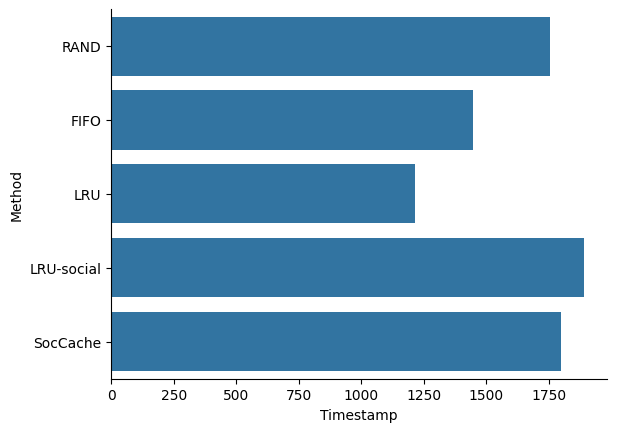

Generate this figure with matplotlib: (Note: this script raises an exception after producing the figure.)
import seaborn as sns
import matplotlib.pyplot as plt
import os
import json
import pandas as pd
import numpy as np

raw_data = {
    'Method': [
        'RAND', 'FIFO', 'LRU', 'LRU-social', 'SocCache'
    ],
    'Timestamp': [
        1756.533695, 1448.979625, 1215.642967, 1889.90346, 1800.42668
    ]
}
result_path = './figures/results/result_fig_method_timestamp.pdf'

if __name__ == '__main__':
    df = pd.DataFrame.from_dict(raw_data)
    # print(df)
    plt.rcParams["font.family"] = "Times New Roman"
    
    g = sns.barplot(x='Timestamp', y='Method', data=df)
    g.spines['top'].set_visible(False)
    g.spines['right'].set_visible(False)
    plt.savefig(result_path, dpi=600, bbox_inches='tight')